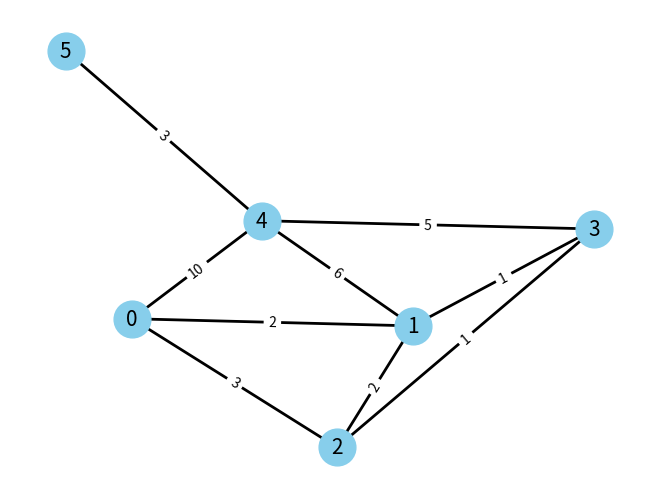

The script that saved this image:
import matplotlib.pyplot as plt
import networkx as nx
import heapq as hq


def print_table(distances, visited):
    # Верхній рядок таблиці
    print("{:<10} {:<10} {:<10}".format("Вершина", "Відстань", "Перевірено"))
    print("-" * 30)

    # Вивід даних для кожної вершини
    for vertex in distances:
        distance = distances[vertex]
        if distance == float('infinity'):
            distance = "∞"
        else:
            distance = str(distance)

        status = "Так" if vertex in visited else "Ні"
        print("{:<10} {:<10} {:<10}".format(vertex, distance, status))
    print("\n")


def dijkstra(graph, start):
    distances = {node: float('infinity') for node in graph.nodes}
    distances[start] = 0
    to_visit = [(0, start)]
    visited = []
    while to_visit:
        cur_distance, cur_node = hq.heappop(to_visit)
        if cur_distance > distances[cur_node]:
            continue
        for neighbor in graph[cur_node]:
            distance = cur_distance + graph[cur_node][neighbor]["weight"]
            if distance < distances[neighbor]:
                distances[neighbor] = distance
                hq.heappush(to_visit, (distance, neighbor))
        visited.append(cur_node)
        print_table(distances, visited)
    return distances


if __name__ == "__main__":

    G = nx.Graph()
    G.add_edges_from([(0, 1, {"weight":2}), (0, 2, {"weight":3}), (0, 4, {"weight":10}), (1, 2, {"weight":2}), (1, 3, {"weight":1}), (1, 4, {"weight":6}), (2, 3, {"weight":1}), (3, 4, {"weight":5}), (4, 5, {"weight":3})])

    dijkstra(G, 0)
    pos = nx.spring_layout(G, seed=42)
    nx.draw(G, pos, with_labels=True, node_size=700, node_color="skyblue", font_size=15, width=2)
    labels = nx.get_edge_attributes(G, 'weight')
    nx.draw_networkx_edge_labels(G, pos, edge_labels=labels)

    plt.show()
    
